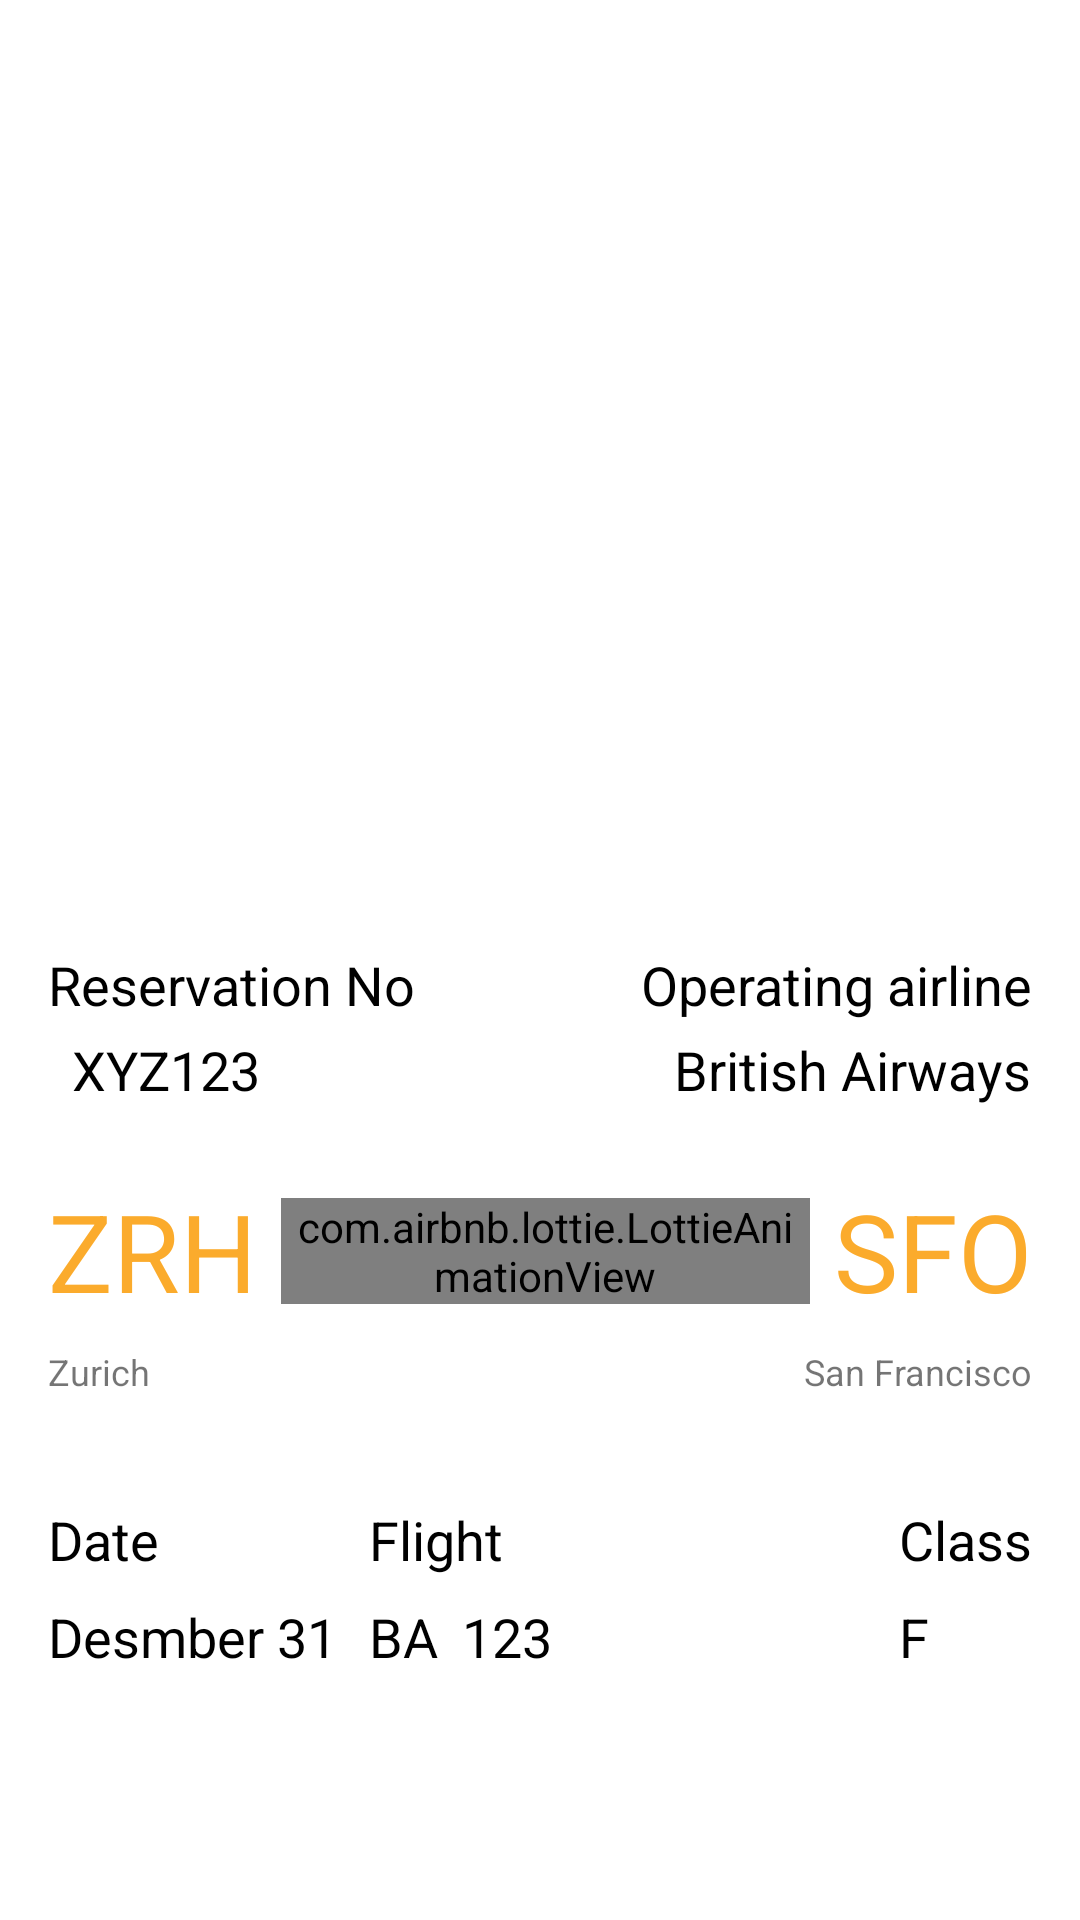

Android layout source for this screen:
<!-- AndroidManifest.xml: application theme AppTheme -->
<!-- res/layout/activity_boarding_pass_information.xml -->
<?xml version="1.0" encoding="utf-8"?>
<androidx.constraintlayout.widget.ConstraintLayout xmlns:android="http://schemas.android.com/apk/res/android"
    xmlns:app="http://schemas.android.com/apk/res-auto"
    xmlns:tools="http://schemas.android.com/tools"
    android:layout_width="match_parent"
    android:layout_height="match_parent"
    tools:context=".view.boardPassInfo.BoardingPassInformation">

    <ImageView
        android:id="@+id/qr_scaned_img"
        android:layout_width="match_parent"
        android:layout_height="300dp"
        app:layout_constraintEnd_toEndOf="parent"
        app:layout_constraintHorizontal_bias="0.0"
        app:layout_constraintStart_toStartOf="parent"
        app:layout_constraintTop_toTopOf="parent" />

    <TextView
        android:id="@+id/reservition_nomber_board_pass_info_txt"
        android:layout_width="wrap_content"
        android:layout_height="wrap_content"
        android:layout_marginStart="16dp"
        android:layout_marginTop="16dp"
        android:text="@string/reservation_number"
        android:textColor="@color/black"

        android:textSize="18sp"
        app:layout_constraintStart_toStartOf="parent"
        app:layout_constraintTop_toBottomOf="@+id/qr_scaned_img" />

    <TextView
        android:id="@+id/booking_ref_board_pass_info_text"
        android:layout_width="wrap_content"
        android:layout_height="wrap_content"
        android:layout_marginStart="8dp"
        android:layout_marginTop="4dp"
        android:text="@string/booking_ref"
        android:textColor="@color/black"
        android:textSize="18sp"
        app:layout_constraintStart_toStartOf="@+id/reservition_nomber_board_pass_info_txt"
        app:layout_constraintTop_toBottomOf="@+id/reservition_nomber_board_pass_info_txt" />

    <TextView
        android:id="@+id/operating_airline_txt"
        android:layout_width="wrap_content"
        android:layout_height="wrap_content"
        android:layout_marginTop="16dp"
        android:layout_marginEnd="16dp"
        android:text="@string/operating_airline"
        android:textColor="@color/black"
        android:textSize="18sp"
        app:layout_constraintEnd_toEndOf="parent"
        app:layout_constraintTop_toBottomOf="@+id/qr_scaned_img" />

    <TextView
        android:id="@+id/airway_txt"
        android:layout_width="wrap_content"
        android:layout_height="wrap_content"
        android:layout_marginTop="4dp"
        android:layout_marginEnd="16dp"
        android:text="@string/airways"
        android:textColor="@color/black"
        android:textSize="18sp"
        app:layout_constraintEnd_toEndOf="parent"
        app:layout_constraintTop_toBottomOf="@+id/operating_airline_txt" />

    <TextView
        android:id="@+id/to_airport_code_info_txt"
        android:layout_width="wrap_content"
        android:layout_height="wrap_content"
        android:layout_marginTop="24dp"
        android:layout_marginEnd="16dp"
        android:text="@string/to_airport_code"
        android:textColor="@color/airport_code"
        android:textSize="36sp"
        app:layout_constraintEnd_toEndOf="parent"
        app:layout_constraintTop_toBottomOf="@+id/airway_txt" />

    <TextView
        android:id="@+id/from_airport_code_info_txt"
        android:layout_width="wrap_content"
        android:layout_height="wrap_content"
        android:layout_marginStart="16dp"
        android:text="@string/from_airport_code"
        android:textColor="@color/airport_code"
        android:textSize="36sp"
        app:layout_constraintStart_toStartOf="parent"
        app:layout_constraintTop_toTopOf="@+id/to_airport_code_info_txt" />

    <TextView
        android:id="@+id/from_airport_name_info_txt"
        android:layout_width="wrap_content"
        android:layout_height="20dp"
        android:layout_marginStart="16dp"
        android:layout_marginTop="8dp"
        android:text="@string/from_airport_name"
        android:textSize="12sp"
        app:layout_constraintStart_toStartOf="parent"
        app:layout_constraintTop_toBottomOf="@+id/from_airport_code_info_txt" />

    <TextView
        android:id="@+id/to_airport_name_info_txt"
        android:layout_width="wrap_content"
        android:layout_height="20dp"
        android:layout_marginTop="8dp"
        android:layout_marginEnd="16dp"
        android:text="@string/to_airport_name"
        android:textSize="12sp"
        app:layout_constraintEnd_toEndOf="parent"
        app:layout_constraintTop_toBottomOf="@+id/to_airport_code_info_txt" />

    <com.airbnb.lottie.LottieAnimationView
        android:layout_width="0dp"
        android:layout_height="wrap_content"
        android:layout_marginStart="8dp"
        android:layout_marginEnd="8dp"

        app:layout_constraintBottom_toBottomOf="@+id/from_airport_code_info_txt"
        app:layout_constraintEnd_toStartOf="@+id/to_airport_code_info_txt"
        app:layout_constraintHorizontal_bias="0.482"
        app:layout_constraintStart_toEndOf="@+id/from_airport_code_info_txt"
        app:layout_constraintTop_toTopOf="@+id/from_airport_code_info_txt"
        app:lottie_autoPlay="true"
        app:lottie_fileName="planeanimatuin.json"

        />

    <TextView
        android:id="@+id/date_txt"
        android:layout_width="wrap_content"
        android:layout_height="wrap_content"
        android:layout_marginStart="16dp"
        android:layout_marginTop="32dp"
        android:text="@string/date"
        android:textColor="@color/black"
        android:textSize="18sp"
        app:layout_constraintStart_toStartOf="parent"
        app:layout_constraintTop_toBottomOf="@+id/from_airport_name_info_txt" />

    <TextView
        android:id="@+id/fight_txt"
        android:layout_width="wrap_content"
        android:layout_height="wrap_content"
        android:layout_marginStart="70dp"
        android:text="@string/flight"
        android:textColor="@color/black"
        android:textSize="18sp"
        app:layout_constraintStart_toEndOf="@+id/date_txt"
        app:layout_constraintTop_toTopOf="@+id/date_txt" />

    <TextView
        android:id="@+id/seet_txt"
        android:layout_width="wrap_content"
        android:layout_height="wrap_content"
        android:layout_marginStart="70dp"
        android:layout_marginEnd="70dp"
        android:text="Seat"
        android:textColor="@color/black"
        android:textSize="18sp"
        app:layout_constraintEnd_toStartOf="@+id/class_txt"
        app:layout_constraintStart_toEndOf="@+id/fight_txt"
        app:layout_constraintTop_toTopOf="@+id/fight_txt" />

    <TextView
        android:id="@+id/class_txt"
        android:layout_width="wrap_content"
        android:layout_height="wrap_content"
        android:layout_marginTop="32dp"
        android:textColor="@color/black"
        android:textSize="18sp"
        android:layout_marginEnd="16dp"
        android:text="@string/class_txt"

        app:layout_constraintEnd_toEndOf="parent"
        app:layout_constraintTop_toBottomOf="@+id/to_airport_name_info_txt" />

    <TextView
        android:id="@+id/board_pass_info_date"
        android:layout_width="wrap_content"
        android:layout_height="wrap_content"
        android:layout_marginTop="8dp"
        android:text="@string/date_of_board_pass"
        android:textColor="@color/black"
        android:textSize="18sp"
        app:layout_constraintStart_toStartOf="@+id/date_txt"
        app:layout_constraintTop_toBottomOf="@+id/date_txt" />

    <TextView
        android:id="@+id/flight_operator_tinfo_txt"
        android:layout_width="wrap_content"
        android:layout_height="wrap_content"
        android:layout_marginTop="8dp"
        android:text="@string/flight_operator"
        android:textColor="@color/black"
        android:textSize="18sp"
        app:layout_constraintStart_toStartOf="@+id/fight_txt"
        app:layout_constraintTop_toBottomOf="@+id/fight_txt" />

    <TextView
        android:id="@+id/flight_number_info_txt"
        android:layout_width="wrap_content"
        android:layout_height="wrap_content"
        android:layout_marginStart="8dp"
        android:text="@string/flight_number"
        android:textColor="@color/black"
        android:textSize="18sp"

        app:layout_constraintStart_toEndOf="@+id/flight_operator_tinfo_txt"
        app:layout_constraintTop_toTopOf="@+id/flight_operator_tinfo_txt" />

    <TextView
        android:id="@+id/seat_number_info"
        android:layout_width="wrap_content"
        android:layout_height="wrap_content"
        android:layout_marginTop="8dp"
        android:text="@string/seat_number"
        android:textColor="@color/black"
        android:textSize="18sp"
        app:layout_constraintEnd_toEndOf="@+id/seet_txt"
        app:layout_constraintStart_toStartOf="@+id/seet_txt"
        app:layout_constraintTop_toBottomOf="@+id/seet_txt" />

    <TextView
        android:id="@+id/flight_class_info_text"
        android:layout_width="wrap_content"
        android:layout_height="wrap_content"
        android:layout_marginTop="8dp"
        android:text="@string/flight_class"
        android:textColor="@color/black"
        android:textSize="18sp"
        app:layout_constraintStart_toStartOf="@+id/class_txt"
        app:layout_constraintTop_toBottomOf="@+id/class_txt" />

</androidx.constraintlayout.widget.ConstraintLayout>
<!-- resources referenced by this layout -->
<resources>
  <color name="airport_code">#fbab2c</color>
  <color name="black">#000000</color>
  <string name="airways">British Airways</string>
  <string name="booking_ref">XYZ123</string>
  <string name="class_txt">Class</string>
  <string name="date">Date</string>
  <string name="date_of_board_pass">Desmber 31</string>
  <string name="flight">Flight</string>
  <string name="flight_class">F</string>
  <string name="flight_number">123</string>
  <string name="flight_operator">BA</string>
  <string name="from_airport_code">ZRH</string>
  <string name="from_airport_name">Zurich</string>
  <string name="operating_airline">Operating airline</string>
  <string name="reservation_number">Reservation No</string>
  <string name="seat_number">35A</string>
  <string name="to_airport_code">SFO</string>
  <string name="to_airport_name">San Francisco</string>
  <style name="AppTheme" parent="Theme.MaterialComponents.Light.NoActionBar">
          
          <item name="colorPrimary">@color/colorPrimary</item>
          <item name="colorPrimaryDark">@color/colorPrimaryDark</item>
          <item name="colorAccent">@color/colorAccent</item>
          <item name="bottomSheetDialogTheme">@style/AppBottomSheetDialogTheme</item>
  
      </style>
  <color name="colorPrimary">#ffffff</color>
  <color name="colorPrimaryDark">#ffffff</color>
  <color name="colorAccent">#3b80e1</color>
  <style name="AppBottomSheetDialogTheme" parent="Theme.Design.Light.BottomSheetDialog">
          <item name="bottomSheetStyle">@style/AppModalStyle</item>
      </style>
  <style name="AppModalStyle" parent="Widget.Design.BottomSheet.Modal">
          <item name="android:background">@drawable/bottom_sheet_round_corner</item>
      </style>
  <!-- drawable bottom_sheet_round_corner (drawable) -->
  <?xml version="1.0" encoding="utf-8"?>
  <shape xmlns:android="http://schemas.android.com/apk/res/android"
      android:shape="rectangle"
      >
      <corners android:topRightRadius="35dp"
          android:topLeftRadius="35dp"
          />
      <solid android:color="@color/colorPrimary"/>
  
      <padding android:top="10dp"
          android:bottom="10dp"
          android:right="16dp"
          android:left="16dp"/>
  </shape>
</resources>
